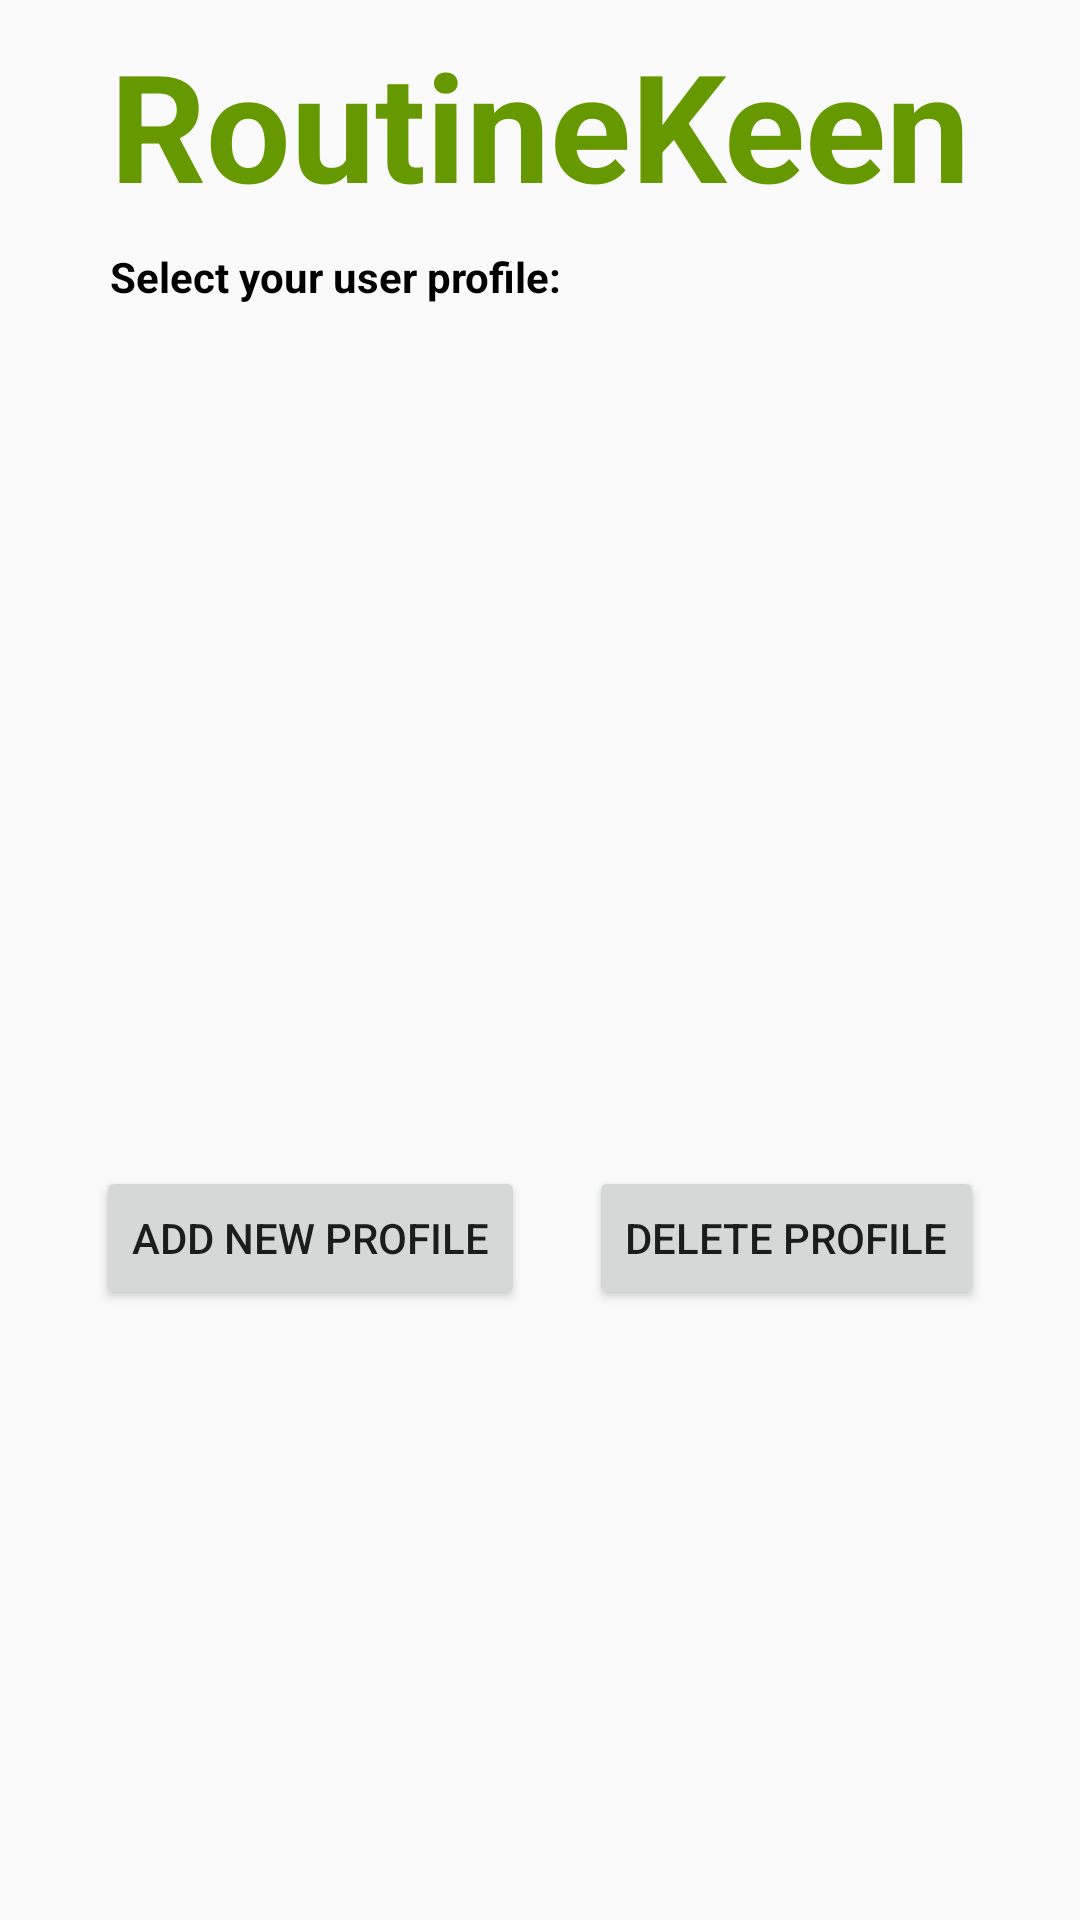

Produce the Android XML layout that renders to this screen, including the resource entries it uses.
<!-- AndroidManifest.xml: application theme AppTheme -->
<!-- res/layout/activity_login.xml -->
<?xml version="1.0" encoding="utf-8"?>
<android.support.constraint.ConstraintLayout xmlns:android="http://schemas.android.com/apk/res/android"
    xmlns:app="http://schemas.android.com/apk/res-auto"
    xmlns:tools="http://schemas.android.com/tools"
    android:layout_width="match_parent"
    android:layout_height="match_parent"
    tools:context="ca.ualberta.cs.routinekeen.Views.LoginActivity">

    <TextView
        android:id="@+id/login_text_routineKeenLogo"
        android:layout_width="wrap_content"
        android:layout_height="wrap_content"
        android:layout_marginEnd="8dp"
        android:layout_marginStart="8dp"
        android:layout_marginTop="8dp"
        android:text="RoutineKeen"
        android:textColor="@android:color/holo_green_dark"
        android:textSize="50sp"
        android:textStyle="bold"
        app:layout_constraintEnd_toEndOf="parent"
        app:layout_constraintStart_toStartOf="parent"
        app:layout_constraintTop_toTopOf="parent" />

    <ListView
        android:id="@+id/login_listview_userSelect"
        android:layout_width="296dp"
        android:layout_height="275dp"
        android:layout_marginEnd="8dp"
        android:layout_marginStart="8dp"
        android:layout_marginTop="4dp"
        app:layout_constraintEnd_toEndOf="parent"
        app:layout_constraintLeft_toLeftOf="@+id/login_text_selectProfile"
        app:layout_constraintStart_toStartOf="parent"
        app:layout_constraintTop_toBottomOf="@+id/login_text_selectProfile" />

    <TextView
        android:id="@+id/login_text_selectProfile"
        android:layout_width="wrap_content"
        android:layout_height="wrap_content"
        android:layout_marginTop="8dp"
        android:text="Select your user profile:"
        android:textColor="@android:color/background_dark"
        android:textStyle="bold"
        app:layout_constraintTop_toBottomOf="@+id/login_text_routineKeenLogo"
        app:layout_constraintLeft_toLeftOf="@+id/login_text_routineKeenLogo"
        tools:layout_editor_absoluteX="8dp" />

    <Button
        android:id="@+id/login_btn_addUser"
        android:layout_width="wrap_content"
        android:layout_height="wrap_content"
        android:layout_marginTop="8dp"
        android:text="Add New Profile"
        app:layout_constraintLeft_toLeftOf="@+id/login_listview_userSelect"
        app:layout_constraintTop_toBottomOf="@+id/login_listview_userSelect"
        tools:layout_editor_absoluteX="8dp" />

    <Button
        android:id="@+id/login_btn_deleteUser"
        android:layout_width="wrap_content"
        android:layout_height="wrap_content"
        android:layout_marginTop="8dp"
        android:text="Delete Profile"
        app:layout_constraintRight_toRightOf="@+id/login_listview_userSelect"
        app:layout_constraintTop_toBottomOf="@+id/login_listview_userSelect" />
</android.support.constraint.ConstraintLayout>
<!-- resources referenced by this layout -->
<resources>
  <style name="AppTheme" parent="Theme.AppCompat.Light.DarkActionBar">
          
          <item name="colorPrimary">@color/colorPrimary</item>
          <item name="colorPrimaryDark">@color/colorPrimaryDark</item>
          <item name="colorAccent">@color/colorAccent</item>
      </style>
  <!-- not gathered from this repository: default colours our renderer supplied (Android Studio template values) -->
  <color name="colorPrimary">#FF6200EE</color>
  <color name="colorPrimaryDark">#FF3700B3</color>
  <color name="colorAccent">#FF03DAC5</color>
</resources>
